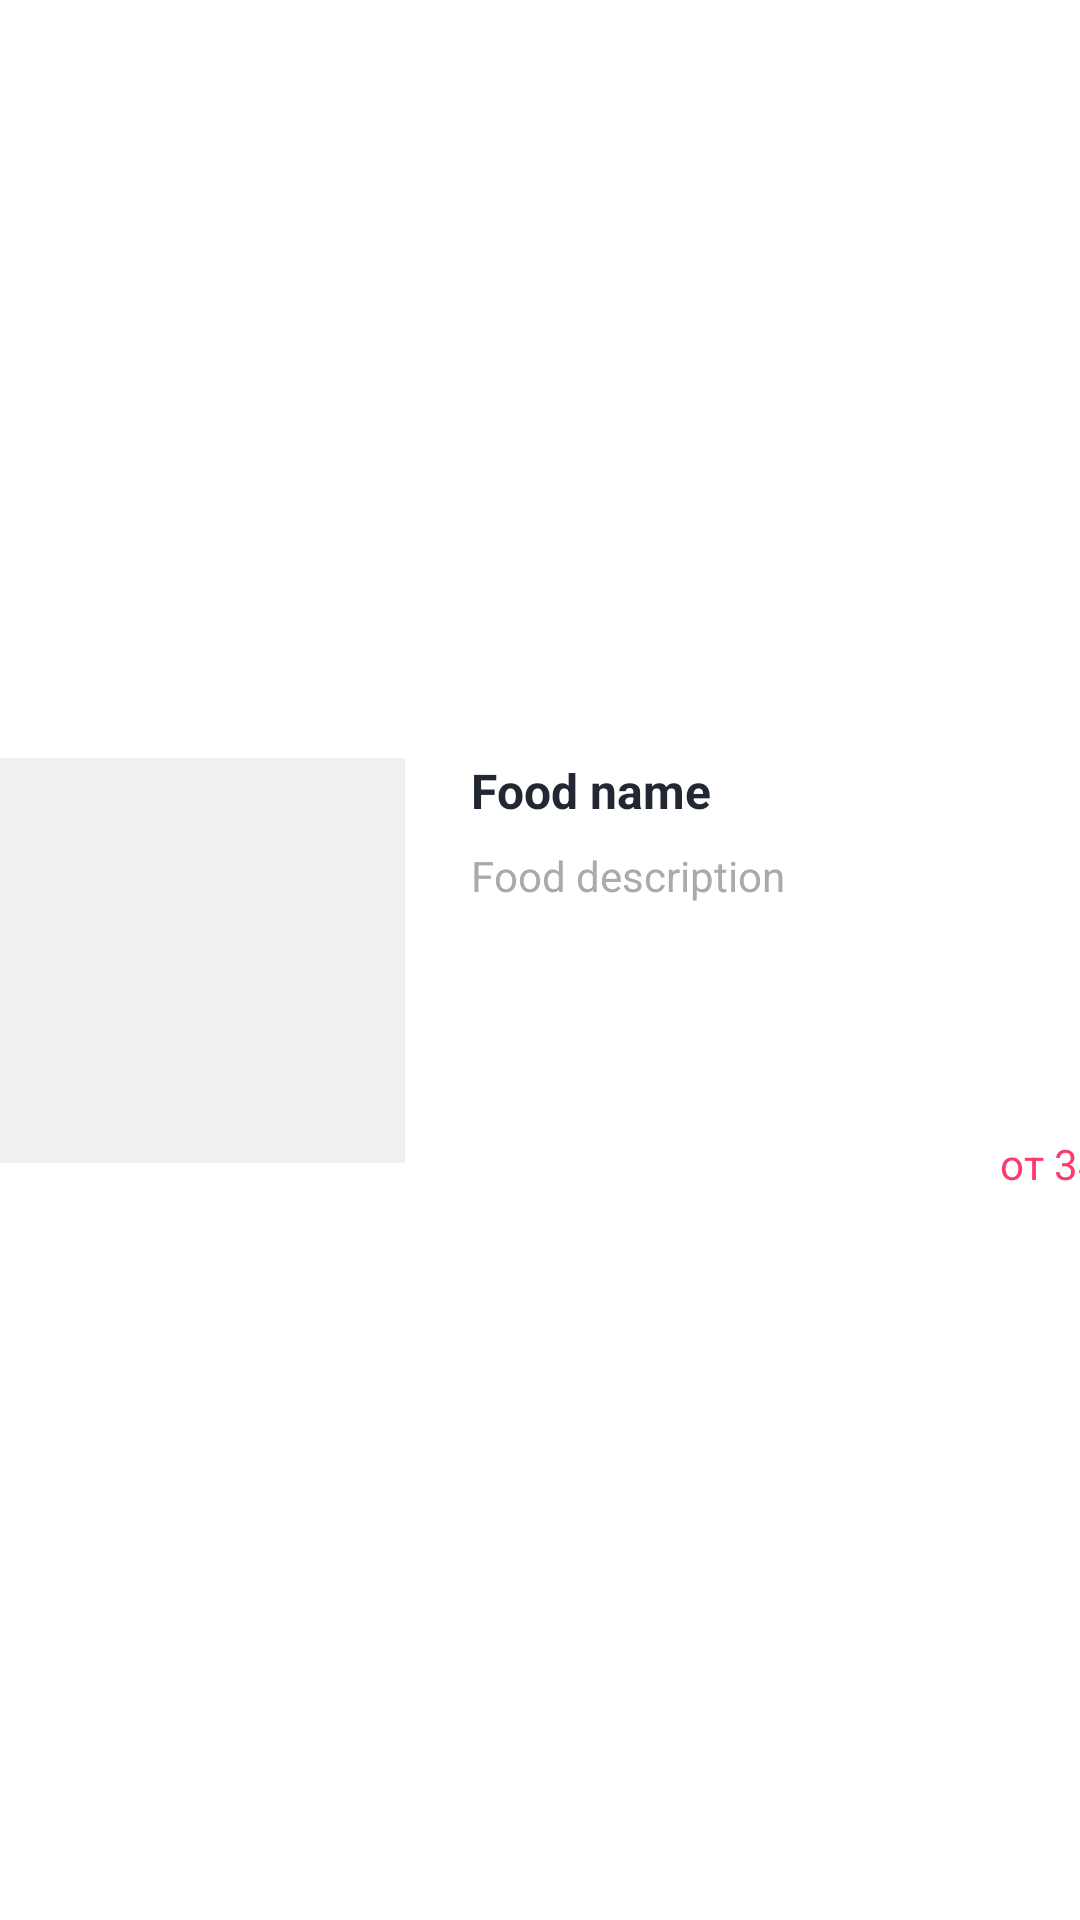

Produce the Android XML layout that renders to this screen, including the resource entries it uses.
<!-- AndroidManifest.xml: application theme Theme.FoodDeliveryApp -->
<!-- res/layout/food_recycler_view.xml -->
<?xml version="1.0" encoding="utf-8"?>
<androidx.constraintlayout.widget.ConstraintLayout xmlns:android="http://schemas.android.com/apk/res/android"
    xmlns:app="http://schemas.android.com/apk/res-auto"
    android:layout_width="match_parent"
    android:layout_height="wrap_content">

    <ImageView
        android:id="@+id/photo_food_placeholder"
        android:layout_width="135dp"
        android:layout_height="135dp"
        android:layout_marginTop="16dp"
        android:layout_marginBottom="16dp"
        app:layout_constraintBottom_toBottomOf="parent"
        app:layout_constraintStart_toStartOf="parent"
        app:layout_constraintTop_toTopOf="parent"
        app:srcCompat="@drawable/square_placeholder" />

    <TextView
        android:id="@+id/food_name"
        android:layout_width="0dp"
        android:layout_height="wrap_content"
        android:layout_marginStart="22dp"
        android:text="Food name"
        android:textColor="@color/recycler_item_name"
        android:textSize="16sp"
        android:textStyle="bold"
        app:layout_constraintEnd_toEndOf="@+id/price_red_frame"
        app:layout_constraintHorizontal_bias="0.0"
        app:layout_constraintStart_toEndOf="@+id/photo_food_placeholder"
        app:layout_constraintTop_toTopOf="@+id/photo_food_placeholder" />

    <TextView
        android:id="@+id/food_description"
        android:layout_width="0dp"
        android:layout_height="wrap_content"
        android:layout_marginTop="8dp"
        android:text="Food description"
        android:textColor="@color/recycler_description"
        app:layout_constraintBottom_toTopOf="@+id/price_red_frame"
        app:layout_constraintEnd_toEndOf="@+id/price_red_frame"
        app:layout_constraintHorizontal_bias="0.0"
        app:layout_constraintStart_toStartOf="@+id/food_name"
        app:layout_constraintTop_toBottomOf="@+id/food_name"
        app:layout_constraintVertical_bias="0.0" />

    <ImageView
        android:id="@+id/price_red_frame"
        android:layout_width="wrap_content"
        android:layout_height="wrap_content"
        app:layout_constraintBottom_toBottomOf="@+id/photo_food_placeholder"
        app:layout_constraintEnd_toEndOf="parent"
        app:srcCompat="@drawable/rectangle_frame" />

    <TextView
        android:id="@+id/price"
        android:layout_width="wrap_content"
        android:layout_height="wrap_content"
        android:text="от 345 р"
        android:textColor="@color/pink_bright"
        app:layout_constraintBottom_toBottomOf="@+id/price_red_frame"
        app:layout_constraintEnd_toEndOf="@+id/price_red_frame"
        app:layout_constraintStart_toStartOf="@+id/price_red_frame"
        app:layout_constraintTop_toTopOf="@+id/price_red_frame" />


</androidx.constraintlayout.widget.ConstraintLayout>
<!-- resources referenced by this layout -->
<resources>
  <color name="pink_bright">#FD3A69</color>
  <color name="recycler_description">#AAAAAD</color>
  <color name="recycler_item_name">#222831</color>
  <!-- drawable square_placeholder (drawable) -->
  <shape android:shape="rectangle"
      xmlns:android="http://schemas.android.com/apk/res/android">
      <solid android:color="@color/grey_bar"/>
  </shape>
  <style name="Theme.FoodDeliveryApp" parent="Theme.MaterialComponents.DayNight.NoActionBar">
          
          <item name="colorPrimary">@color/pink_bright</item>
          <item name="colorPrimaryVariant">@color/purple_700</item>
          <item name="colorOnPrimary">@color/white</item>
          
          <item name="colorSecondary">@color/teal_200</item>
          <item name="colorSecondaryVariant">@color/teal_700</item>
          <item name="colorOnSecondary">@color/black</item>
          
          <item name="android:statusBarColor" tools:targetApi="l"> @color/pink_button</item>
          
      </style>
  <color name="grey_bar">#F0F0F0</color>
  <color name="purple_700">#FF3700B3</color>
  <color name="white">#FFFFFF</color>
  <color name="teal_200">#FF03DAC5</color>
  <color name="teal_700">#FF018786</color>
  <color name="black">#FF000000</color>
  <color name="pink_button">#33FD3A69</color>
</resources>
